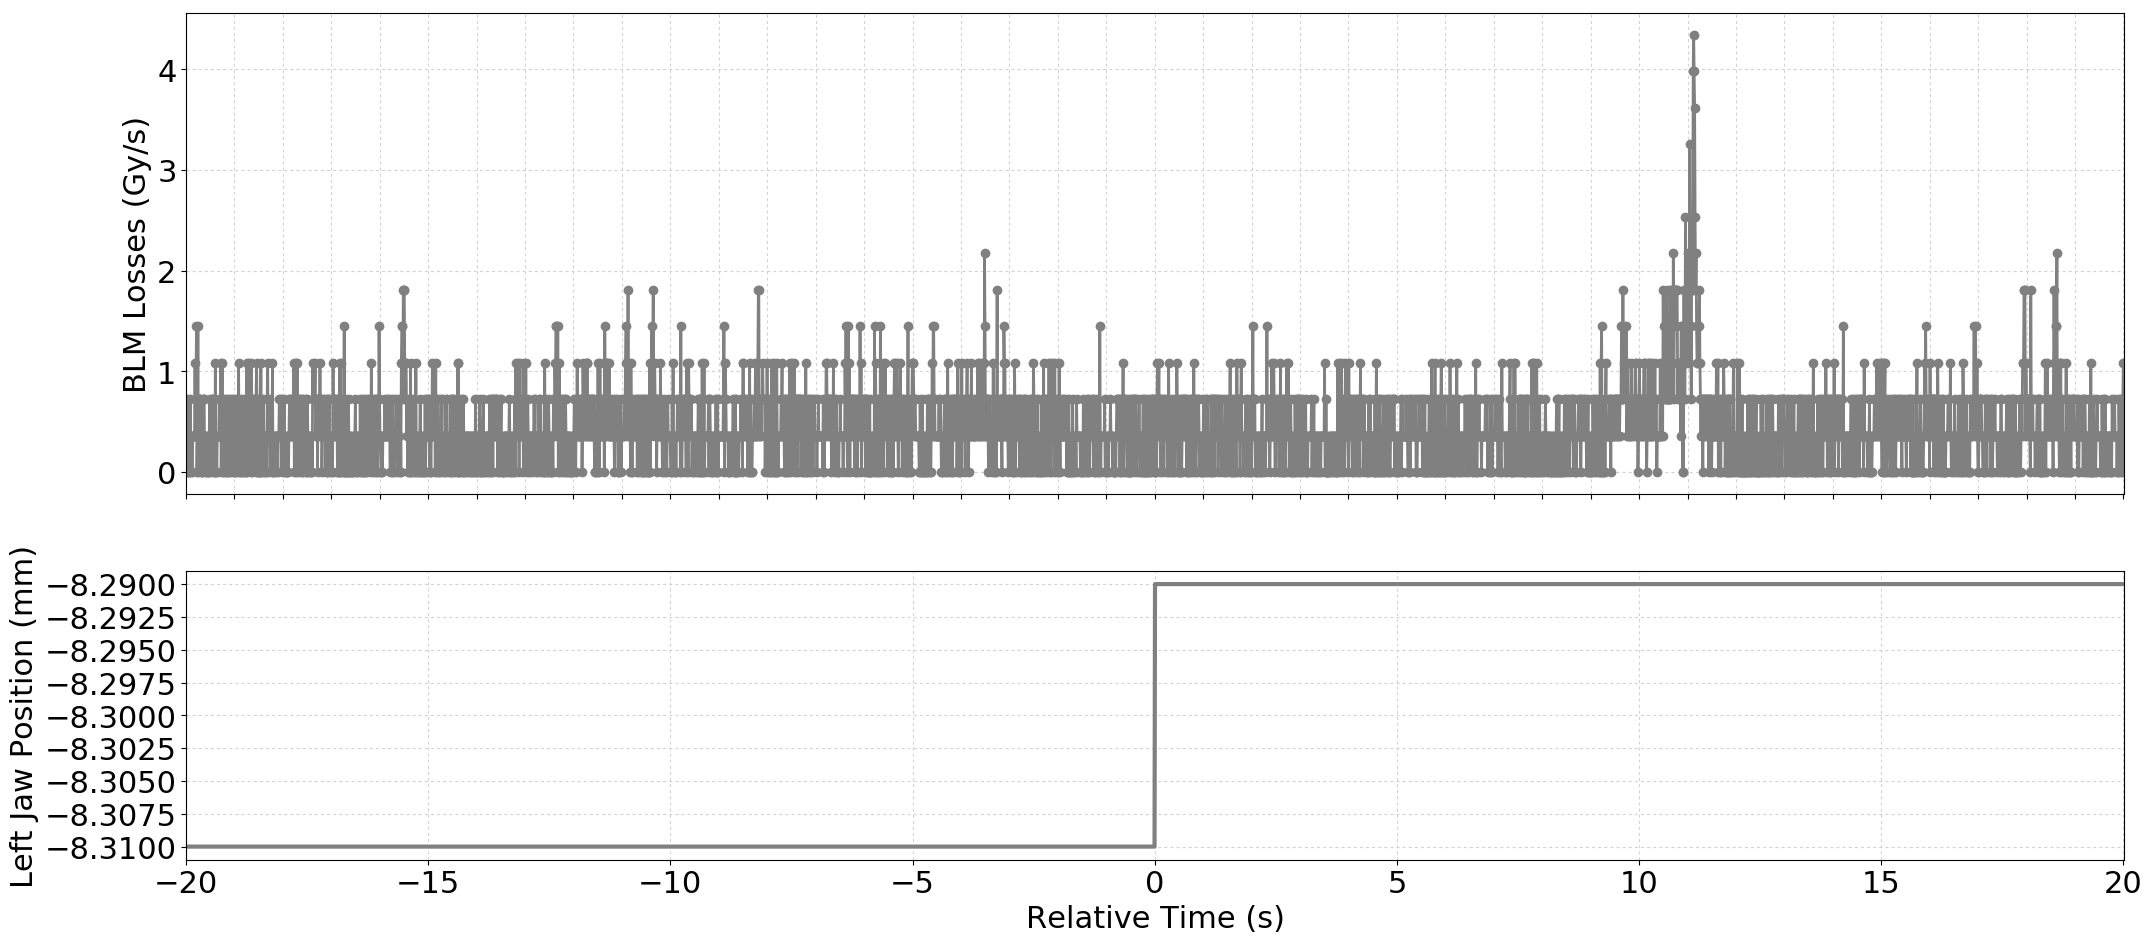

Values plotted in this chart, from the file beside it:
Timestamp, position, BLMTI.04R6.B1E11_TCSP.A4R6.B1
1493559225410, -8.31, 7.240000000000001e-07
1493559225420, -8.31, 3.6200000000000004e-07
1493559225430, -8.31, 7.240000000000001e-07
1493559225440, -8.31, 0.0
1493559225450, -8.31, 0.0
1493559225460, -8.31, 3.6200000000000004e-07
1493559225470, -8.31, 0.0
1493559225480, -8.31, 3.6200000000000004e-07
1493559225490, -8.31, 7.240000000000001e-07
1493559225500, -8.31, 3.6200000000000004e-07
1493559225510, -8.31, 0.0
1493559225520, -8.31, 3.6200000000000004e-07
1493559225530, -8.31, 0.0
1493559225540, -8.31, 3.6200000000000004e-07
1493559225550, -8.31, 3.6200000000000004e-07
1493559225560, -8.31, 3.6200000000000004e-07
1493559225570, -8.31, 3.6200000000000004e-07
1493559225580, -8.31, 3.6200000000000004e-07
1493559225590, -8.31, 1.0859999999999999e-06
1493559225600, -8.31, 3.6200000000000004e-07
1493559225610, -8.31, 7.240000000000001e-07
1493559225620, -8.31, 1.4480000000000002e-06
1493559225630, -8.31, 0.0
1493559225640, -8.31, 3.6200000000000004e-07
1493559225650, -8.31, 1.4480000000000002e-06
1493559225660, -8.31, 0.0
1493559225670, -8.31, 3.6200000000000004e-07
1493559225680, -8.31, 7.240000000000001e-07
1493559225690, -8.31, 7.240000000000001e-07
1493559225700, -8.31, 7.240000000000001e-07
1493559225710, -8.31, 0.0
1493559225720, -8.31, 3.6200000000000004e-07
1493559225730, -8.31, 0.0
1493559225740, -8.31, 0.0
1493559225750, -8.31, 7.240000000000001e-07
1493559225760, -8.31, 3.6200000000000004e-07
1493559225770, -8.31, 7.240000000000001e-07
1493559225780, -8.31, 7.240000000000001e-07
1493559225790, -8.31, 0.0
1493559225800, -8.31, 3.6200000000000004e-07
1493559225810, -8.31, 0.0
1493559225820, -8.31, 3.6200000000000004e-07
1493559225830, -8.31, 3.6200000000000004e-07
1493559225840, -8.31, 0.0
1493559225850, -8.31, 3.6200000000000004e-07
1493559225860, -8.31, 0.0
1493559225870, -8.31, 3.6200000000000004e-07
1493559225880, -8.31, 0.0
1493559225890, -8.31, 7.240000000000001e-07
1493559225900, -8.31, 0.0
1493559225910, -8.31, 3.6200000000000004e-07
1493559225920, -8.31, 3.6200000000000004e-07
1493559225930, -8.31, 3.6200000000000004e-07
1493559225940, -8.31, 7.240000000000001e-07
1493559225950, -8.31, 7.240000000000001e-07
1493559225960, -8.31, 0.0
1493559225970, -8.31, 7.240000000000001e-07
1493559225980, -8.31, 3.6200000000000004e-07
1493559225990, -8.31, 0.0
1493559226000, -8.31, 0.0
... 3,941 more rows
